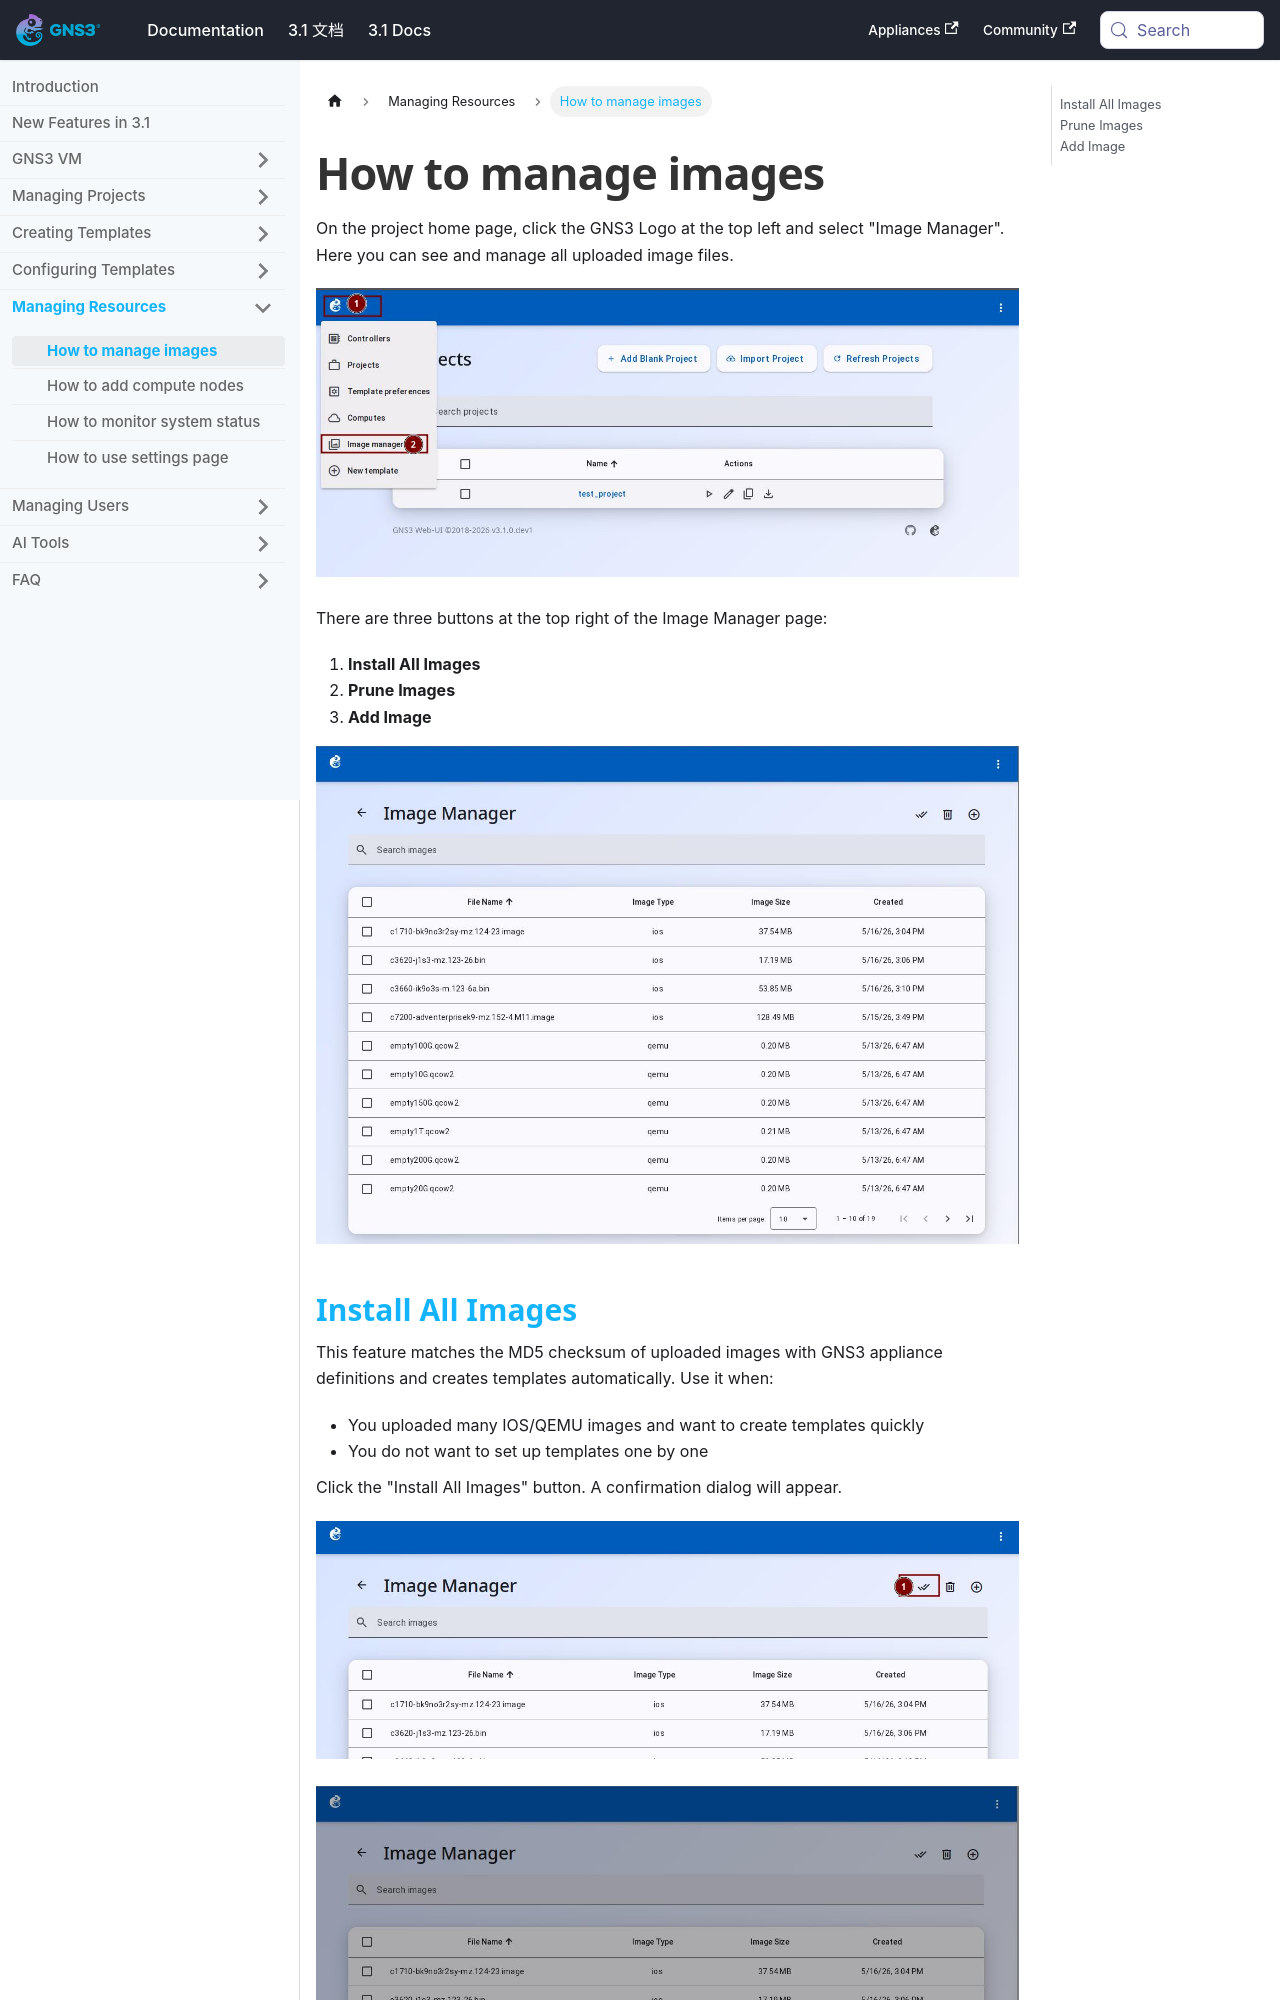

repository: mother/gns3-docs · page: docs-3.1-en/web-ui/manage-images.html · generator: docusaurus

---
title: How to manage images
---


# How to manage images

On the project home page, click the GNS3 Logo at the top left and select "Image Manager". Here you can see and manage all uploaded image files.

![Open Image Manager](/img/web-ui/zh/image-mgr-01-menu.jpeg)

There are three buttons at the top right of the Image Manager page:

1. **Install All Images**
2. **Prune Images**
3. **Add Image**

![Image Manager page](/img/web-ui/zh/image-mgr-02-overview.jpeg)
